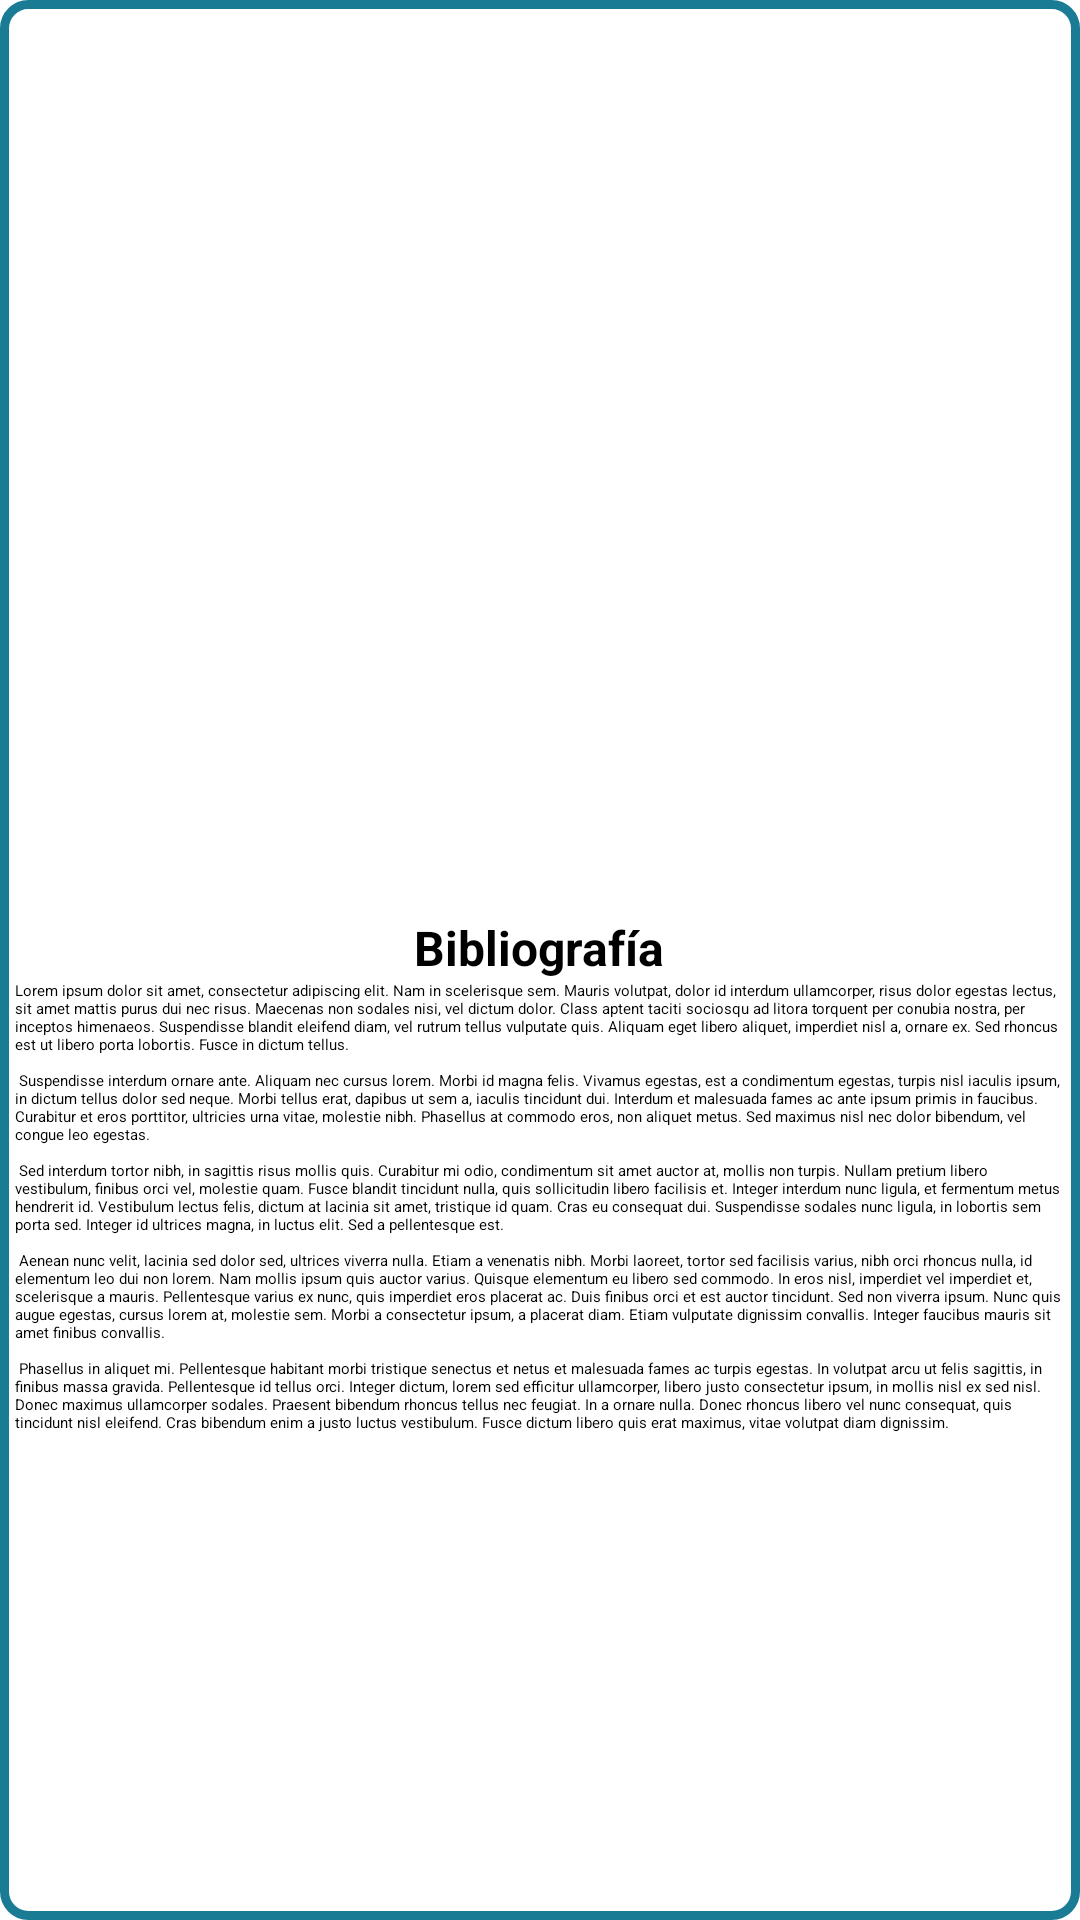

The Android layout XML behind this screen, and the referenced resources:
<!-- AndroidManifest.xml: application theme Theme.Geografiapp -->
<!-- res/layout/activity_provincia.xml -->
<ScrollView xmlns:android="http://schemas.android.com/apk/res/android"
    xmlns:tools="http://schemas.android.com/tools"
    android:layout_width="match_parent"
    android:layout_height="match_parent"
    android:layout_margin="@dimen/cardview_compat_inset_shadow"
    android:background="@drawable/borde"
    android:gravity="center"
    android:orientation="vertical"
    android:padding="5dp"
    tools:context=".ProvinciaActivity">

    <LinearLayout
        android:layout_width="match_parent"
        android:layout_height="wrap_content"
        android:gravity="center"
        android:orientation="vertical">

        <ImageView
            android:id="@+id/IvProvincia"
            android:layout_width="300dp"
            android:layout_height="300dp"
            android:padding="4dp"
            tools:background="@color/black" />

        <TextView
            android:layout_width="wrap_content"
            android:layout_height="wrap_content"
            android:text="Bibliografía"
            android:textAlignment="viewStart"
            android:textSize="16sp"
            android:textStyle="bold" />

        <TextView
            android:layout_width="match_parent"
            android:layout_height="wrap_content"
            android:text="@string/lorem_ipsum" />
    </LinearLayout>

</ScrollView>
<!-- resources referenced by this layout -->
<resources>
  <!-- drawable borde (drawable) -->
  <?xml version="1.0" encoding="utf-8"?>
  <shape xmlns:android="http://schemas.android.com/apk/res/android">
      <solid android:color="@android:color/white" /> 
      <stroke
          android:width="3dp"
          android:color="#197C94" />
      <corners android:radius="8dp" /> 
  </shape>
  <string name="lorem_ipsum">
          Lorem ipsum dolor sit amet, consectetur adipiscing elit. Nam in scelerisque sem. Mauris
          volutpat, dolor id interdum ullamcorper, risus dolor egestas lectus, sit amet mattis purus
          dui nec risus. Maecenas non sodales nisi, vel dictum dolor. Class aptent taciti sociosqu ad
          litora torquent per conubia nostra, per inceptos himenaeos. Suspendisse blandit eleifend
          diam, vel rutrum tellus vulputate quis. Aliquam eget libero aliquet, imperdiet nisl a,
          ornare ex. Sed rhoncus est ut libero porta lobortis. Fusce in dictum tellus.\n\n
          Suspendisse interdum ornare ante. Aliquam nec cursus lorem. Morbi id magna felis. Vivamus
          egestas, est a condimentum egestas, turpis nisl iaculis ipsum, in dictum tellus dolor sed
          neque. Morbi tellus erat, dapibus ut sem a, iaculis tincidunt dui. Interdum et malesuada
          fames ac ante ipsum primis in faucibus. Curabitur et eros porttitor, ultricies urna vitae,
          molestie nibh. Phasellus at commodo eros, non aliquet metus. Sed maximus nisl nec dolor
          bibendum, vel congue leo egestas.\n\n
          Sed interdum tortor nibh, in sagittis risus mollis quis. Curabitur mi odio, condimentum sit
          amet auctor at, mollis non turpis. Nullam pretium libero vestibulum, finibus orci vel,
          molestie quam. Fusce blandit tincidunt nulla, quis sollicitudin libero facilisis et. Integer
          interdum nunc ligula, et fermentum metus hendrerit id. Vestibulum lectus felis, dictum at
          lacinia sit amet, tristique id quam. Cras eu consequat dui. Suspendisse sodales nunc ligula,
          in lobortis sem porta sed. Integer id ultrices magna, in luctus elit. Sed a pellentesque
          est.\n\n
          Aenean nunc velit, lacinia sed dolor sed, ultrices viverra nulla. Etiam a venenatis nibh.
          Morbi laoreet, tortor sed facilisis varius, nibh orci rhoncus nulla, id elementum leo dui
          non lorem. Nam mollis ipsum quis auctor varius. Quisque elementum eu libero sed commodo. In
          eros nisl, imperdiet vel imperdiet et, scelerisque a mauris. Pellentesque varius ex nunc,
          quis imperdiet eros placerat ac. Duis finibus orci et est auctor tincidunt. Sed non viverra
          ipsum. Nunc quis augue egestas, cursus lorem at, molestie sem. Morbi a consectetur ipsum, a
          placerat diam. Etiam vulputate dignissim convallis. Integer faucibus mauris sit amet finibus
          convallis.\n\n
          Phasellus in aliquet mi. Pellentesque habitant morbi tristique senectus et netus et
          malesuada fames ac turpis egestas. In volutpat arcu ut felis sagittis, in finibus massa
          gravida. Pellentesque id tellus orci. Integer dictum, lorem sed efficitur ullamcorper,
          libero justo consectetur ipsum, in mollis nisl ex sed nisl. Donec maximus ullamcorper
          sodales. Praesent bibendum rhoncus tellus nec feugiat. In a ornare nulla. Donec rhoncus
          libero vel nunc consequat, quis tincidunt nisl eleifend. Cras bibendum enim a justo luctus
          vestibulum. Fusce dictum libero quis erat maximus, vitae volutpat diam dignissim.
      </string>
  <!-- not gathered from this repository: default colours our renderer supplied (Android Studio template values) -->
  <color name="black">#FF000000</color>
</resources>
